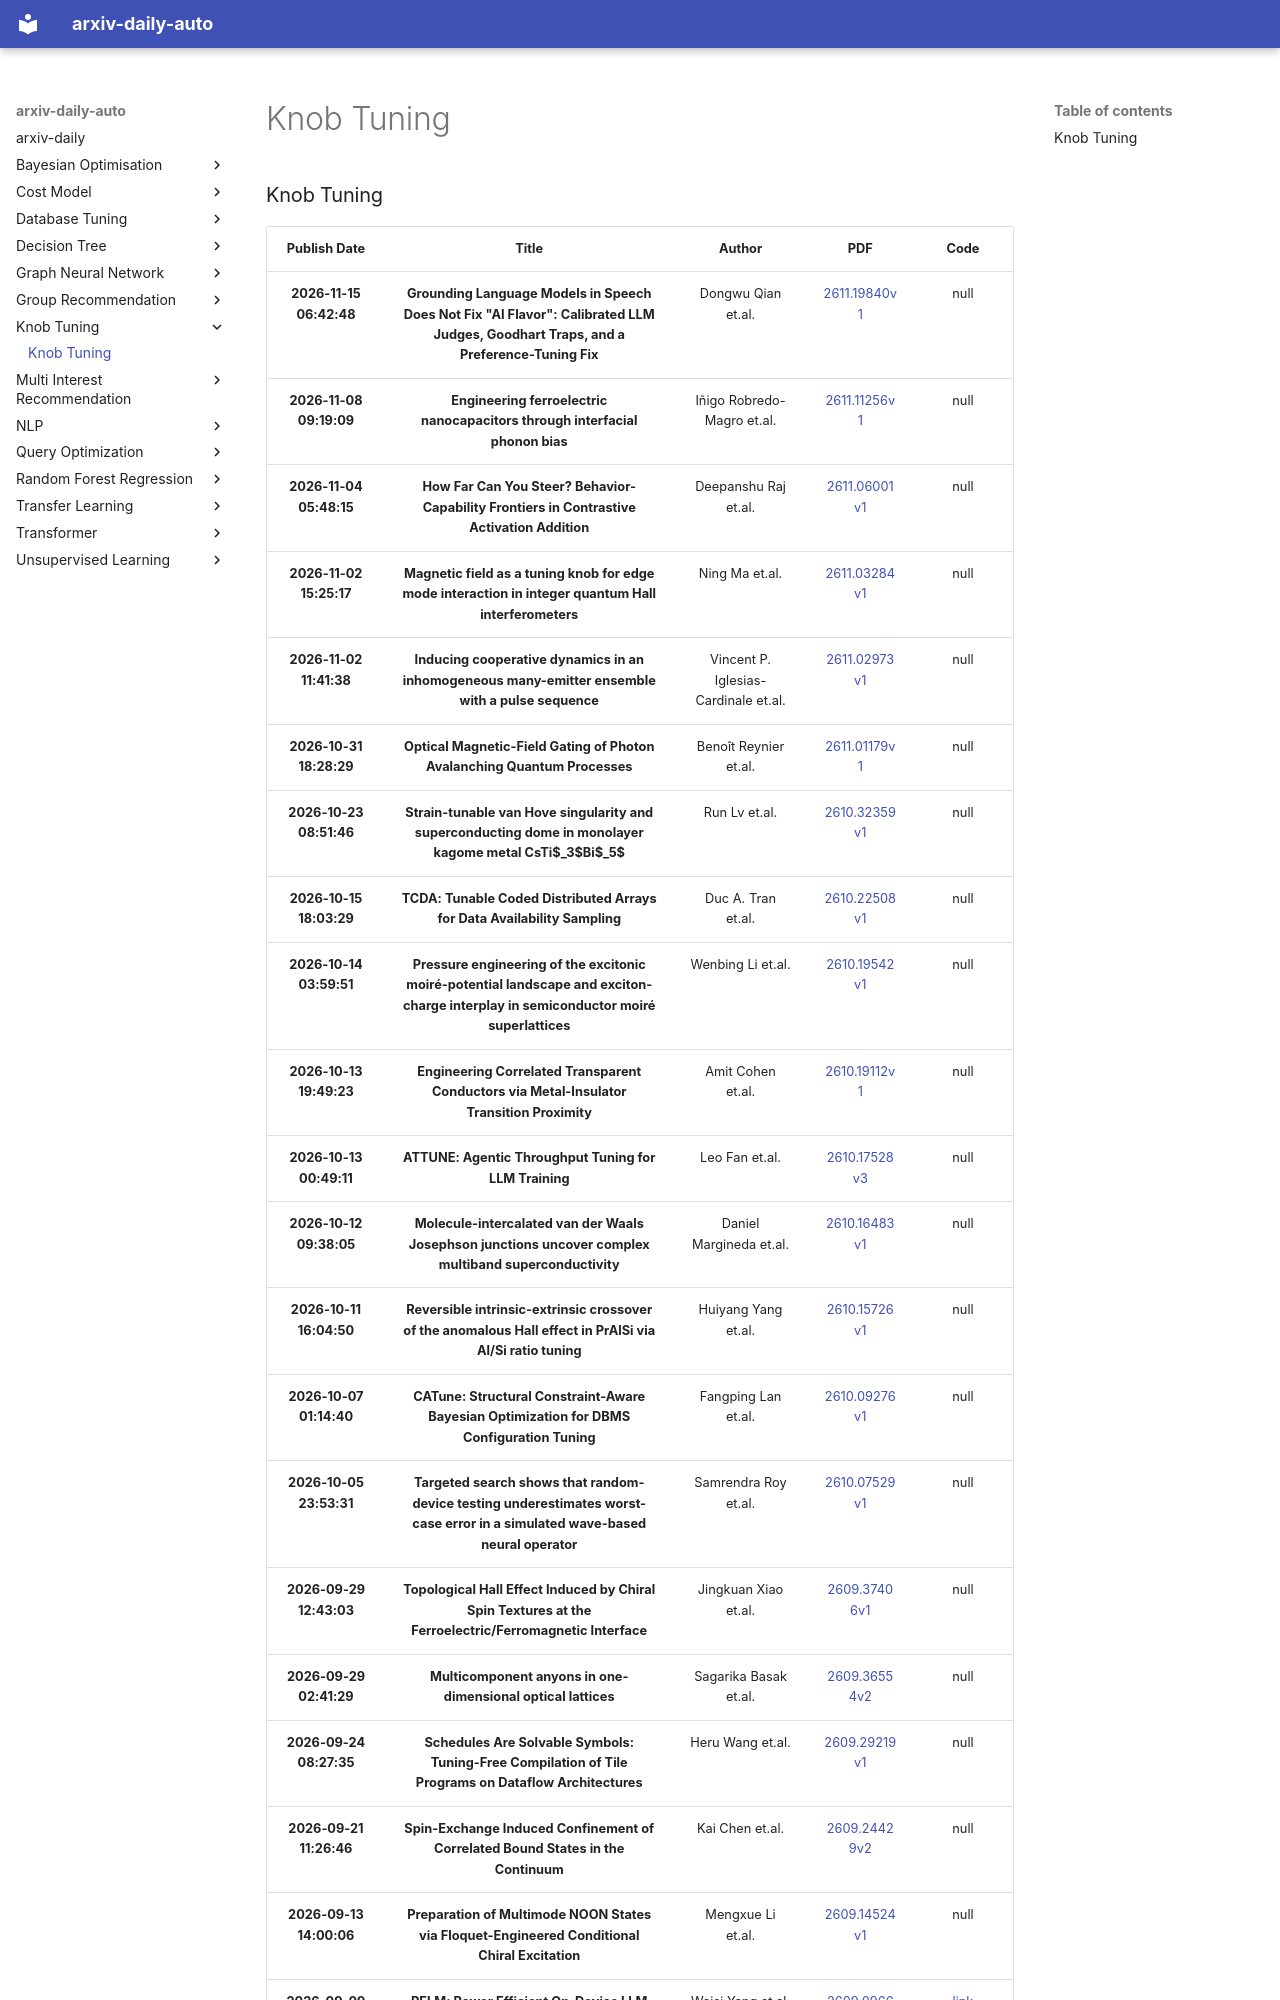

repository: leelige/article · page: Knob Tuning/Knob Tuning/index.html · generator: mkdocs


### Knob Tuning
|Publish Date|Title|Author|PDF|Code|
| :---: | :---: | :---: | :---: | :---: |
|**2026-11-15 06:42:48**|**Grounding Language Models in Speech Does Not Fix "AI Flavor": Calibrated LLM Judges, Goodhart Traps, and a Preference-Tuning Fix**|Dongwu Qian et.al.|[2611.19840v1](http://arxiv.org/abs/2611.19840v1)|null|
|**2026-11-08 09:19:09**|**Engineering ferroelectric nanocapacitors through interfacial phonon bias**|Iñigo Robredo-Magro et.al.|[2611.11256v1](http://arxiv.org/abs/2611.11256v1)|null|
|**2026-11-04 05:48:15**|**How Far Can You Steer? Behavior-Capability Frontiers in Contrastive Activation Addition**|Deepanshu Raj et.al.|[2611.06001v1](http://arxiv.org/abs/2611.06001v1)|null|
|**2026-11-02 15:25:17**|**Magnetic field as a tuning knob for edge mode interaction in integer quantum Hall interferometers**|Ning Ma et.al.|[2611.03284v1](http://arxiv.org/abs/2611.03284v1)|null|
|**2026-11-02 11:41:38**|**Inducing cooperative dynamics in an inhomogeneous many-emitter ensemble with a pulse sequence**|Vincent P. Iglesias-Cardinale et.al.|[2611.02973v1](http://arxiv.org/abs/2611.02973v1)|null|
|**2026-10-31 18:28:29**|**Optical Magnetic-Field Gating of Photon Avalanching Quantum Processes**|Benoît Reynier et.al.|[2611.01179v1](http://arxiv.org/abs/2611.01179v1)|null|
|**2026-10-23 08:51:46**|**Strain-tunable van Hove singularity and superconducting dome in monolayer kagome metal CsTi$_3$Bi$_5$**|Run Lv et.al.|[2610.32359v1](http://arxiv.org/abs/2610.32359v1)|null|
|**2026-10-15 18:03:29**|**TCDA: Tunable Coded Distributed Arrays for Data Availability Sampling**|Duc A. Tran et.al.|[2610.22508v1](http://arxiv.org/abs/2610.22508v1)|null|
|**2026-10-14 03:59:51**|**Pressure engineering of the excitonic moiré-potential landscape and exciton-charge interplay in semiconductor moiré superlattices**|Wenbing Li et.al.|[2610.19542v1](http://arxiv.org/abs/2610.19542v1)|null|
|**2026-10-13 19:49:23**|**Engineering Correlated Transparent Conductors via Metal-Insulator Transition Proximity**|Amit Cohen et.al.|[2610.19112v1](http://arxiv.org/abs/2610.19112v1)|null|
|**2026-10-13 00:49:11**|**ATTUNE: Agentic Throughput Tuning for LLM Training**|Leo Fan et.al.|[2610.17528v3](http://arxiv.org/abs/2610.17528v3)|null|
|**2026-10-12 09:38:05**|**Molecule-intercalated van der Waals Josephson junctions uncover complex multiband superconductivity**|Daniel Margineda et.al.|[2610.16483v1](http://arxiv.org/abs/2610.16483v1)|null|
|**2026-10-11 16:04:50**|**Reversible intrinsic-extrinsic crossover of the anomalous Hall effect in PrAlSi via Al/Si ratio tuning**|Huiyang Yang et.al.|[2610.15726v1](http://arxiv.org/abs/2610.15726v1)|null|
|**2026-10-07 01:14:40**|**CATune: Structural Constraint-Aware Bayesian Optimization for DBMS Configuration Tuning**|Fangping Lan et.al.|[2610.09276v1](http://arxiv.org/abs/2610.09276v1)|null|
|**2026-10-05 23:53:31**|**Targeted search shows that random-device testing underestimates worst-case error in a simulated wave-based neural operator**|Samrendra Roy et.al.|[2610.07529v1](http://arxiv.org/abs/2610.07529v1)|null|
|**2026-09-29 12:43:03**|**Topological Hall Effect Induced by Chiral Spin Textures at the Ferroelectric/Ferromagnetic Interface**|Jingkuan Xiao et.al.|[2609.37406v1](http://arxiv.org/abs/2609.37406v1)|null|
|**2026-09-29 02:41:29**|**Multicomponent anyons in one-dimensional optical lattices**|Sagarika Basak et.al.|[2609.36554v2](http://arxiv.org/abs/2609.36554v2)|null|
|**2026-09-24 08:27:35**|**Schedules Are Solvable Symbols: Tuning-Free Compilation of Tile Programs on Dataflow Architectures**|Heru Wang et.al.|[2609.29219v1](http://arxiv.org/abs/2609.29219v1)|null|
|**2026-09-21 11:26:46**|**Spin-Exchange Induced Confinement of Correlated Bound States in the Continuum**|Kai Chen et.al.|[2609.24429v2](http://arxiv.org/abs/2609.24429v2)|null|
|**2026-09-13 14:00:06**|**Preparation of Multimode NOON States via Floquet-Engineered Conditional Chiral Excitation**|Mengxue Li et.al.|[2609.14524v1](http://arxiv.org/abs/2609.14524v1)|null|
|**2026-09-09 03:27:51**|**PELM: Power Efficient On-Device LLM Inference with Speculative Decoding and Dynamic Voltage Frequency Scaling**|Weisi Yang et.al.|[2609.09
